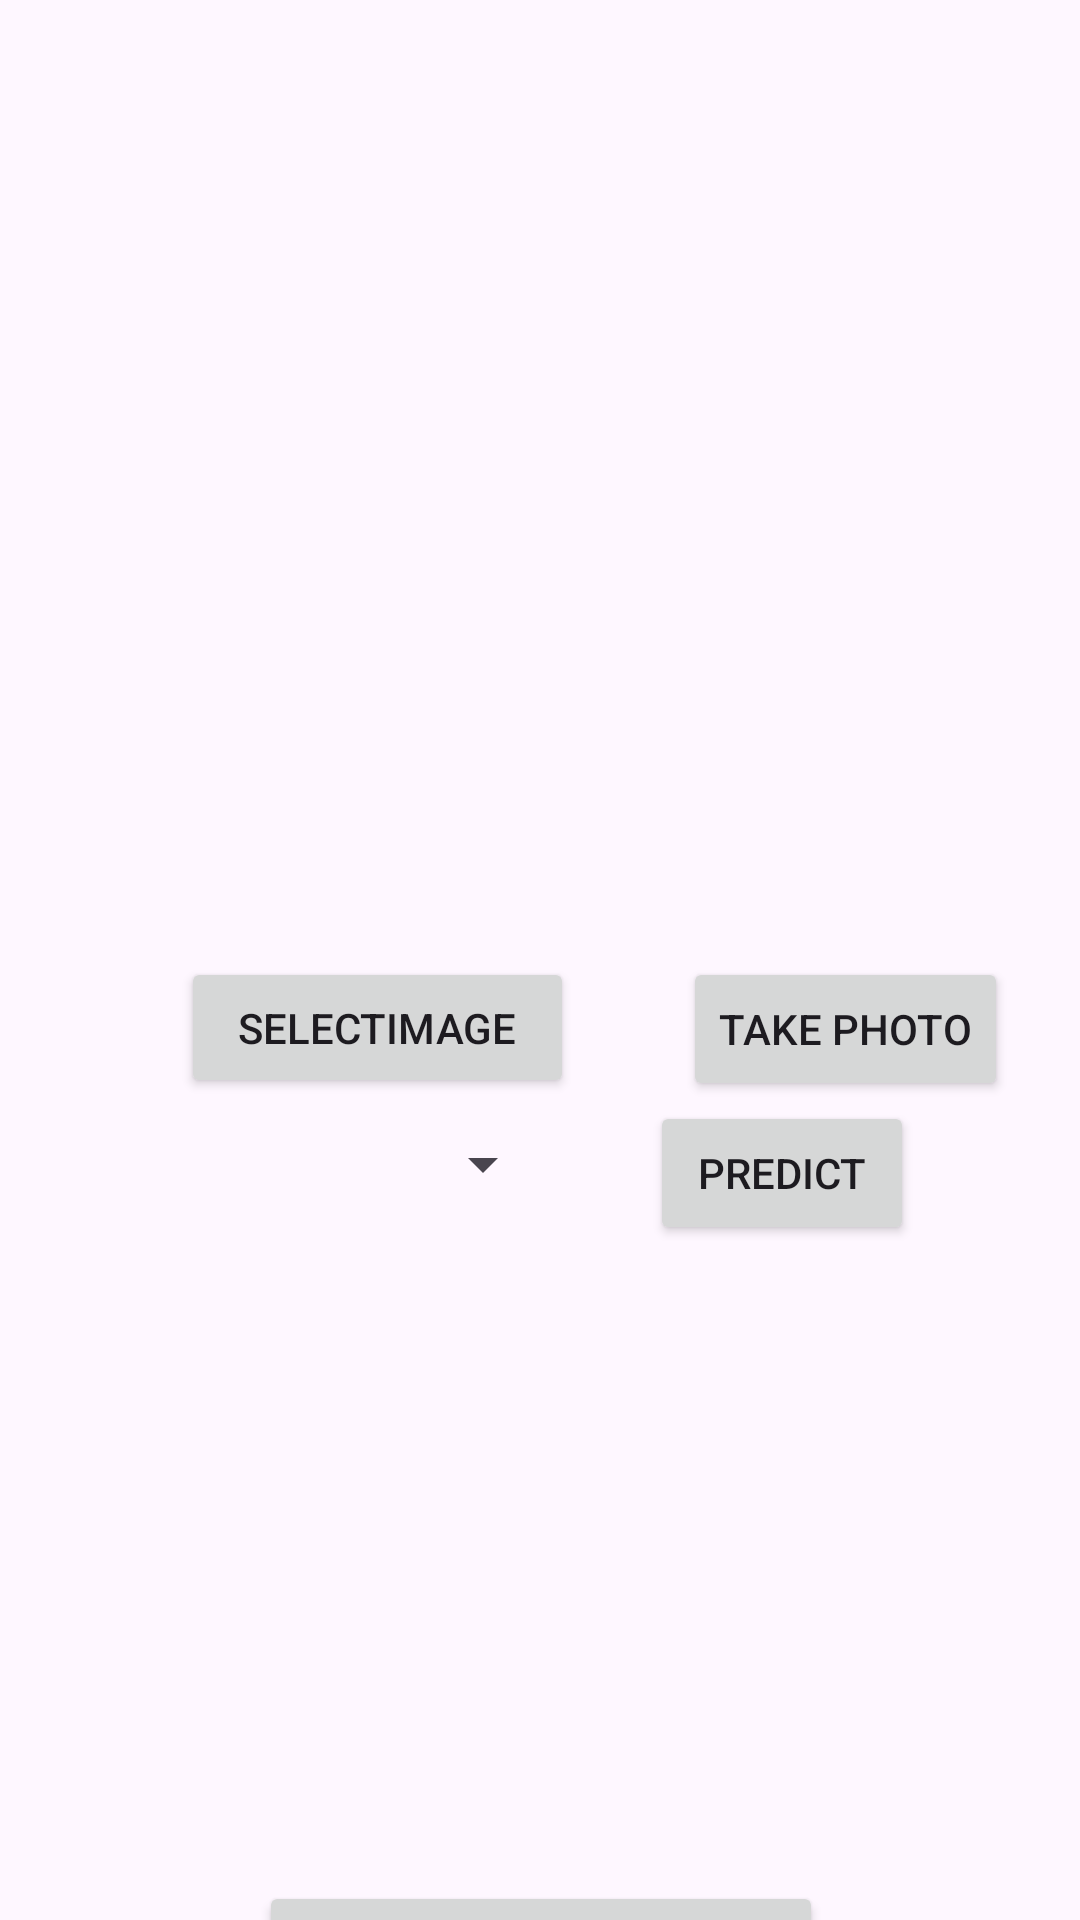

Here is an Android app screen rendered from its layout file. Give the layout XML and the strings, colors and styles it references.
<!-- AndroidManifest.xml: application theme Theme.Fyp2 -->
<!-- res/layout/fragment_detect_hairstyle.xml -->
<?xml version="1.0" encoding="utf-8"?>
<androidx.constraintlayout.widget.ConstraintLayout xmlns:android="http://schemas.android.com/apk/res/android"
    xmlns:app="http://schemas.android.com/apk/res-auto"
    xmlns:tools="http://schemas.android.com/tools"
    android:id="@+id/frameLayout4"
    android:layout_width="match_parent"
    android:layout_height="match_parent"
    tools:context=".DetectHairstyleFragment">

    

    <ImageView
        android:id="@+id/imageView3"
        android:layout_width="312dp"
        android:layout_height="289dp"
        android:layout_marginTop="30dp"
        android:src="@drawable/baseline_image_24"
        app:layout_constraintEnd_toEndOf="parent"
        app:layout_constraintStart_toStartOf="parent"
        app:layout_constraintTop_toTopOf="parent" />

    <Button
        android:id="@+id/btnSltPred"
        android:layout_width="131dp"
        android:layout_height="47dp"
        android:text="SelectImage"
        app:layout_constraintEnd_toStartOf="@+id/takePhotoBtn"
        app:layout_constraintStart_toStartOf="@+id/imageView3"
        app:layout_constraintTop_toBottomOf="@+id/imageView3" />

    <Button
        android:id="@+id/btnPredict"
        android:layout_width="wrap_content"
        android:layout_height="wrap_content"
        android:text="Predict"
        app:layout_constraintEnd_toEndOf="@+id/imageView3"
        app:layout_constraintStart_toEndOf="@+id/btnChooseGender"
        app:layout_constraintTop_toBottomOf="@+id/takePhotoBtn" />

    <TextView
        android:id="@+id/result"
        android:layout_width="259dp"
        android:layout_height="66dp"
        android:layout_marginTop="10dp"
        android:textSize="20sp"
        app:layout_constraintEnd_toEndOf="parent"
        app:layout_constraintStart_toStartOf="parent"
        app:layout_constraintTop_toBottomOf="@+id/btnChooseGender" />

    <Spinner
        android:id="@+id/btnChooseGender"
        android:layout_width="161dp"
        android:layout_height="44dp"
        android:text="Gender"
        app:layout_constraintStart_toStartOf="@+id/imageView3"
        app:layout_constraintTop_toBottomOf="@+id/btnSltPred" />

    <TextView
        android:id="@+id/textViewRecommnedation"
        android:layout_width="316dp"
        android:layout_height="121dp"
        android:layout_marginTop="20dp"
        android:textSize="30sp"
        app:layout_constraintEnd_toEndOf="@+id/result"
        app:layout_constraintStart_toStartOf="@+id/result"
        app:layout_constraintTop_toBottomOf="@+id/result" />

    <Button
        android:id="@+id/recommendButton"
        android:layout_width="wrap_content"
        android:layout_height="wrap_content"
        android:text="Recommend Hairstyle"
        app:layout_constraintEnd_toEndOf="@+id/textViewRecommnedation"
        app:layout_constraintStart_toStartOf="@+id/textViewRecommnedation"
        app:layout_constraintTop_toBottomOf="@+id/textViewRecommnedation" />

    <Button
        android:id="@+id/takePhotoBtn"
        android:layout_width="wrap_content"
        android:layout_height="wrap_content"
        android:text="Take Photo"
        android:onClick="takePhoto"
        app:layout_constraintEnd_toEndOf="@+id/imageView3"
        app:layout_constraintTop_toBottomOf="@+id/imageView3" />


</androidx.constraintlayout.widget.ConstraintLayout>
<!-- resources referenced by this layout -->
<resources>
  <style name="Theme.Fyp2" parent="Base.Theme.Fyp2" />
  <style name="Base.Theme.Fyp2" parent="Theme.Material3.DayNight.NoActionBar">
          
           <item name="colorPrimary">@color/blue</item>
           <item name="colorPrimaryVariant">@color/blue</item>
           <item name="android:statusBarColor">@color/blue</item>
  
      </style>
  <color name="blue">#1a9df1</color>
</resources>
